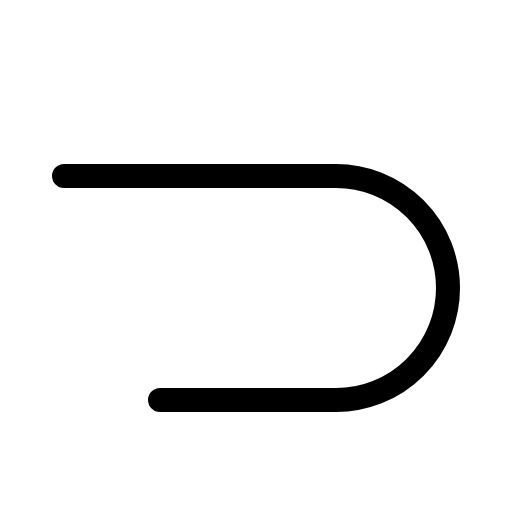
t = 0.00 s
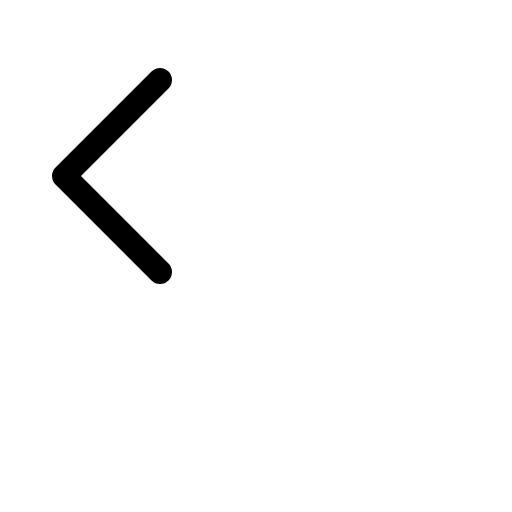
t = 0.30 s
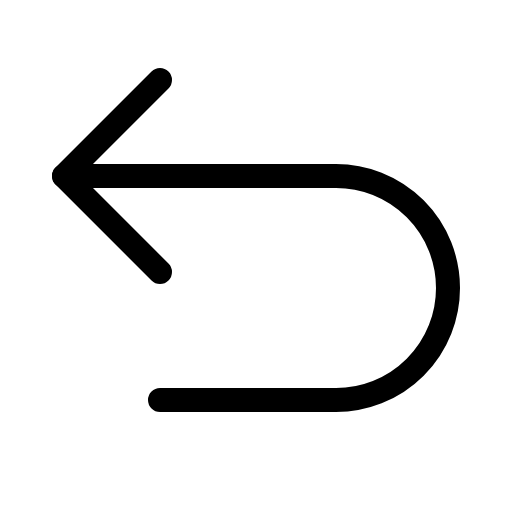
t = 0.68 s
t = 1.05 s: frame unchanged from t = 0.68 s, image omitted
t = 1.43 s: frame unchanged from t = 0.68 s, image omitted

The animated SVG that drew these frames (rendered in a browser with its animation timeline set to each time). Animation: 1 CSS @keyframes rule; one cycle of 1.80 s, repeats indefinitely.

<svg xmlns="http://www.w3.org/2000/svg" viewBox="0 0 256 256">
  <style>
    .draw-line {
      stroke-dasharray: 2000;
      stroke-dashoffset: 0;
    }
    svg:hover .draw-line {
      animation: phosphor-draw-in 1.5s ease-in-out infinite alternate;
    }
    @keyframes phosphor-draw-in {
      0%   { stroke-dashoffset: 2000; }
      100% { stroke-dashoffset: 0; }
    }
  </style><rect width="256" height="256" fill="none"/><polyline points="80 136 32 88 80 40" fill="none" stroke="currentColor" stroke-linecap="round" stroke-linejoin="round" stroke-width="12" class="draw-line" pathLength="1" style="animation-delay: 0s"/><path d="M80,200h88a56,56,0,0,0,56-56h0a56,56,0,0,0-56-56H32" fill="none" stroke="currentColor" stroke-linecap="round" stroke-linejoin="round" stroke-width="12" class="draw-line" pathLength="1" style="animation-delay: 0.3s"/></svg>
